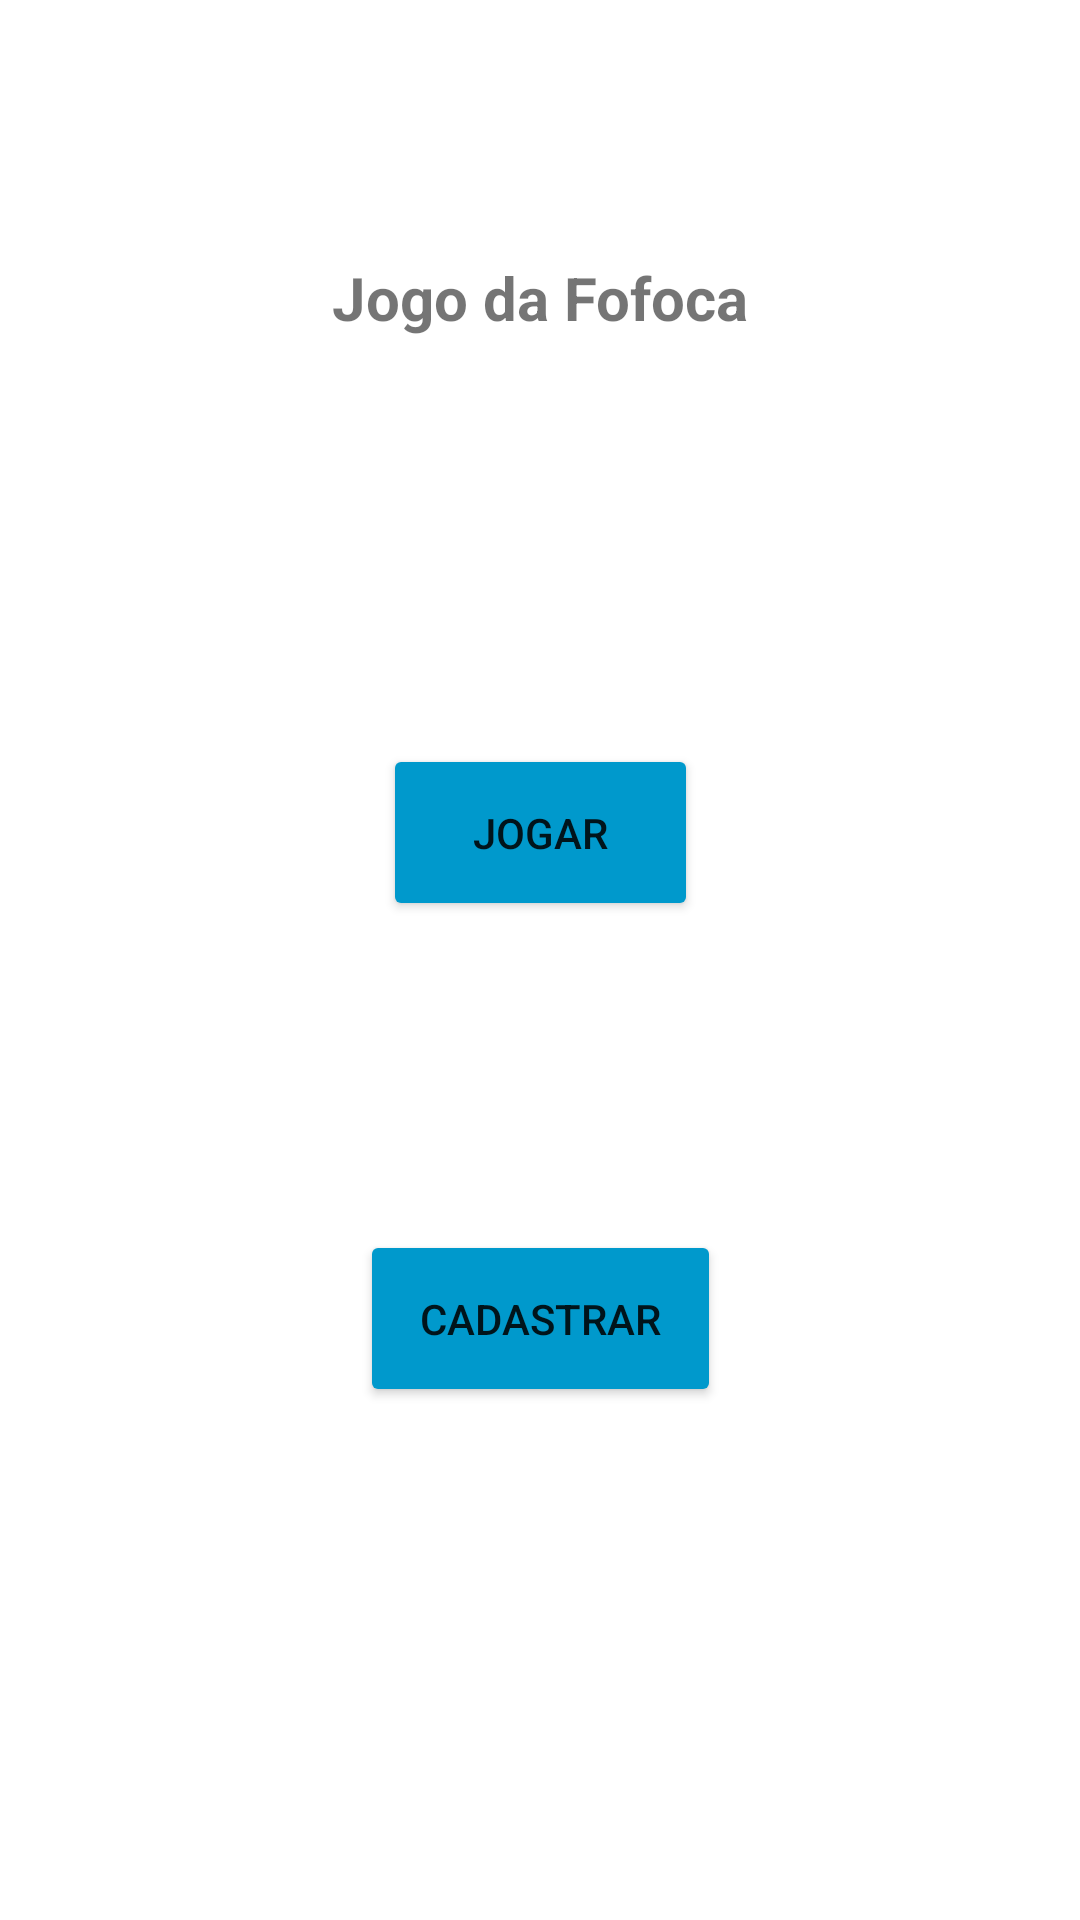

Reconstruct the res/layout file that produces this screen, plus the resources it refers to.
<!-- AndroidManifest.xml: application theme Theme.FofocaApp2 -->
<!-- res/layout/activity_main.xml -->
<?xml version="1.0" encoding="utf-8"?>
<androidx.constraintlayout.widget.ConstraintLayout xmlns:android="http://schemas.android.com/apk/res/android"
    xmlns:app="http://schemas.android.com/apk/res-auto"
    xmlns:tools="http://schemas.android.com/tools"
    android:layout_width="match_parent"
    android:layout_height="match_parent"
    tools:context=".MainActivity">

    <TextView
        android:id="@+id/mainTitle"
        android:layout_width="wrap_content"
        android:layout_height="wrap_content"
        android:text="Jogo da Fofoca"
        android:textSize="20sp"
        android:textStyle="bold"
        app:layout_constraintBottom_toBottomOf="parent"
        app:layout_constraintEnd_toEndOf="parent"
        app:layout_constraintHorizontal_bias="0.5"
        app:layout_constraintStart_toStartOf="parent"
        app:layout_constraintTop_toTopOf="parent"
        app:layout_constraintVertical_bias="0.14" />

    <Button
        android:id="@+id/mainPlayButton"
        android:layout_width="wrap_content"
        android:layout_height="wrap_content"
        android:text="Jogar"
        android:backgroundTint="@android:color/holo_blue_dark"
        android:paddingHorizontal="30sp"
        android:paddingVertical="20sp"
        app:layout_constraintBottom_toBottomOf="parent"
        app:layout_constraintEnd_toEndOf="parent"
        app:layout_constraintHorizontal_bias="0.5"
        app:layout_constraintStart_toStartOf="parent"
        app:layout_constraintTop_toBottomOf="@+id/mainTitle"
        app:layout_constraintVertical_bias="0.289" />

    <Button
        android:id="@+id/mainRegisterButton"
        android:layout_width="wrap_content"
        android:layout_height="wrap_content"
        android:text="Cadastrar"
        android:backgroundTint="@android:color/holo_blue_dark"
        android:padding="20sp"
        app:layout_constraintBottom_toBottomOf="parent"
        app:layout_constraintEnd_toEndOf="@+id/mainPlayButton"
        app:layout_constraintStart_toStartOf="@+id/mainPlayButton"
        app:layout_constraintTop_toBottomOf="@+id/mainPlayButton"
        app:layout_constraintVertical_bias="0.376" />

    <TextView
        android:id="@+id/mainAmountOfFofocasTextView"
        android:layout_width="wrap_content"
        android:layout_height="wrap_content"
        app:layout_constraintBottom_toBottomOf="parent"
        app:layout_constraintEnd_toEndOf="parent"
        app:layout_constraintHorizontal_bias="0.5"
        app:layout_constraintStart_toStartOf="parent"
        app:layout_constraintTop_toTopOf="parent"
        app:layout_constraintVertical_bias="0.9" />


</androidx.constraintlayout.widget.ConstraintLayout>
<!-- resources referenced by this layout -->
<resources>
  <style name="Theme.FofocaApp2" parent="Theme.MaterialComponents.DayNight.DarkActionBar">
          
          <item name="colorPrimary">@color/purple_500</item>
          <item name="colorPrimaryVariant">@color/purple_700</item>
          <item name="colorOnPrimary">@color/white</item>
          
          <item name="colorSecondary">@color/teal_200</item>
          <item name="colorSecondaryVariant">@color/teal_700</item>
          <item name="colorOnSecondary">@color/black</item>
          
          <item name="android:statusBarColor">?attr/colorPrimaryVariant</item>
          
      </style>
  <!-- not gathered from this repository: default colours our renderer supplied (Android Studio template values) -->
  <color name="purple_500">#FF6200EE</color>
  <color name="purple_700">#FF3700B3</color>
  <color name="teal_200">#FF03DAC5</color>
  <color name="teal_700">#FF018786</color>
  <color name="black">#FF000000</color>
  <color name="white">#FFFFFFFF</color>
</resources>
